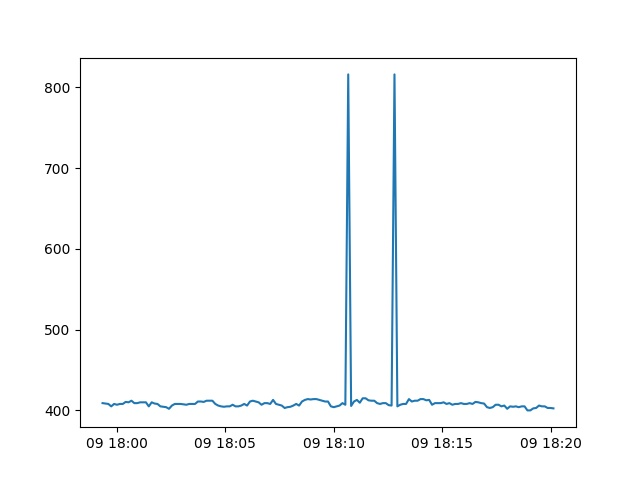

The file beside this chart, header and first rows:
Date, active
2013-05-09 17:59:20, 409.0
2013-05-09 17:59:28, 408.5
2013-05-09 17:59:36, 408.0
2013-05-09 17:59:44, 405.0
2013-05-09 17:59:52, 408.0
2013-05-09 18:00:00, 407.0
2013-05-09 18:00:08, 408.0
2013-05-09 18:00:16, 408.0
2013-05-09 18:00:24, 410.5
2013-05-09 18:00:32, 410.0
2013-05-09 18:00:40, 412.0
2013-05-09 18:00:48, 409.0
2013-05-09 18:00:56, 409.0
2013-05-09 18:01:04, 410.0
2013-05-09 18:01:12, 410.0
2013-05-09 18:01:20, 410.0
2013-05-09 18:01:28, 405.0
2013-05-09 18:01:36, 410.0
2013-05-09 18:01:44, 408.5
2013-05-09 18:01:52, 408.0
2013-05-09 18:02:00, 405.0
2013-05-09 18:02:08, 404.5
2013-05-09 18:02:16, 404.0
2013-05-09 18:02:24, 402.0
2013-05-09 18:02:32, 406.0
2013-05-09 18:02:40, 408.0
2013-05-09 18:02:48, 408.0
2013-05-09 18:02:56, 408.0
2013-05-09 18:03:04, 407.5
2013-05-09 18:03:12, 407.0
2013-05-09 18:03:20, 408.0
2013-05-09 18:03:28, 408.0
2013-05-09 18:03:36, 408.0
2013-05-09 18:03:44, 411.0
2013-05-09 18:03:52, 411.0
2013-05-09 18:04:00, 410.5
2013-05-09 18:04:08, 412.0
2013-05-09 18:04:16, 412.0
2013-05-09 18:04:24, 412.0
2013-05-09 18:04:32, 408.0
2013-05-09 18:04:40, 406.0
2013-05-09 18:04:48, 405.0
2013-05-09 18:04:56, 404.5
2013-05-09 18:05:04, 405.0
2013-05-09 18:05:12, 405.0
2013-05-09 18:05:20, 407.0
2013-05-09 18:05:28, 405.0
2013-05-09 18:05:36, 405.0
2013-05-09 18:05:44, 406.0
2013-05-09 18:05:52, 408.0
2013-05-09 18:06:00, 406.0
2013-05-09 18:06:08, 411.0
2013-05-09 18:06:16, 412.0
2013-05-09 18:06:24, 411.0
2013-05-09 18:06:32, 410.0
2013-05-09 18:06:40, 407.0
2013-05-09 18:06:48, 409.0
2013-05-09 18:06:56, 409.0
2013-05-09 18:07:04, 408.0
2013-05-09 18:07:12, 413.0
... 97 more rows
